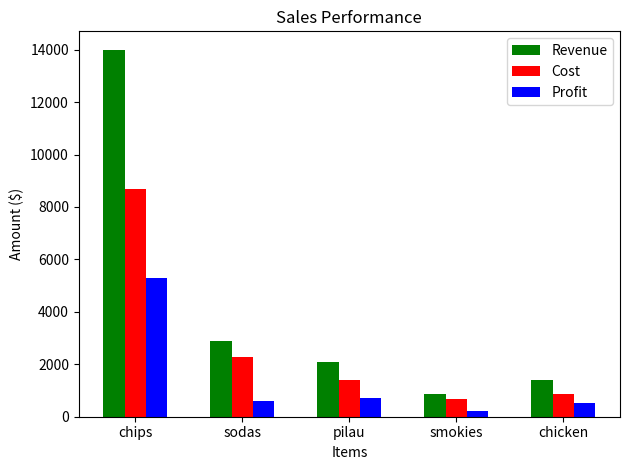
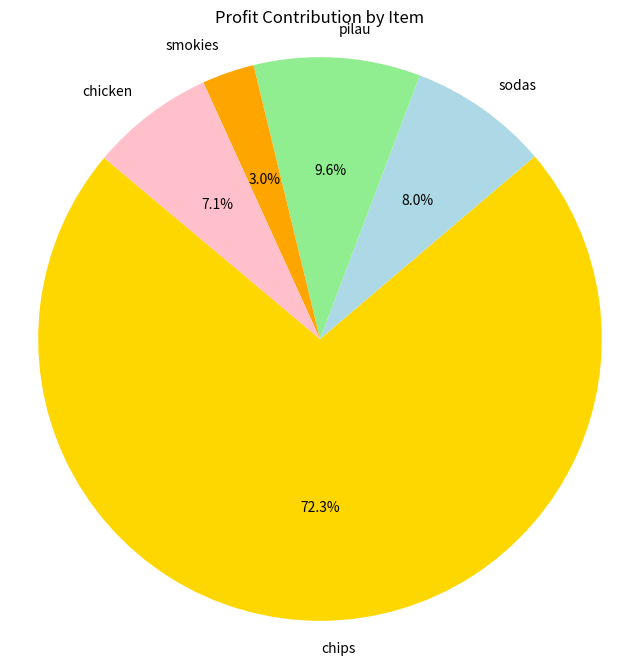

These figures' Python source, in order:
# Adding imports for visualization
import matplotlib.pyplot as plt
import numpy as np 

# step 1: creating the sales data, stored in nested dic item - variant - details
sales = {
    "chips":{
        "regular":{'qty': 100,'price': 120,'cost': 70},
        "chips_masala":{'qty': 10,'price': 200,'cost': 170}
        },
         
    "sodas":{
        "300ml":{'qty': 24,'price': 40,'cost': 28},
        "500ml":{'qty': 12,'price': 60,'cost': 55},
        "1_litre":{'qty': 12,'price': 100,'cost': 80}
        
    },

    "pilau":{
         "regular":{'qty': 14,'price': 150,'cost': 100}

    },
    
    "smokies":{
         "regular":{'qty': 22,'price': 40,'cost': 30}

    },
    "chicken":{
        "coated_100s":{'qty': 8,'price': 100,'cost': 70},
        "coated_50s":{'qty': 4,'price': 50,'cost': 30},
        "uncoated_quaters":{'qty': 2,'price': 200,'cost': 100}

    }
    
    
}

# step 2: Reusable function to calculate report
def calculate_sales_report(sales_data):
        report = {}
        total_revenue = 0
        total_cost = 0
        max_revenue = 0
        best_item = ""

        for item, variants in sales_data.items():
            report[item] = {}
            for variant, details in variants.items(): 
                
        # Extracting values
                qty = details['qty']
                price  = details['price']
                cost = details['cost']

        # calculating per items(per variant)
                revenue = qty * price
                item_cost = qty * cost
                profit = revenue - item_cost

        # Store in report
                report[item][variant] = {
                     'qty':qty,
                     'revenue':revenue,
                     'cost': item_cost,
                     'profit':profit

                }

        # Updating tools
                total_revenue += revenue
                total_cost += item_cost


        #Tracking best performing variant
                if revenue > max_revenue:
                    max_revenue = revenue
                    best_item = item + "-" + variant

        # calculating profits
        total_profit = total_revenue - total_cost
        
        # Returning evrything in a dictionary
        return report, total_revenue, total_cost, total_profit,best_item

# Function to print the report nicely
def print_report(report):
    for item, variants in report.items():
        print(f"\nItem: {item}")
        print(f"{'Variant':<20}{'Qty':<5}{'Revenue':<10}{'Cost':<10}{'Profit':<10}")
        print("-"*55)
        for variant, stats in variants.items():
            print(f"{variant:<20}{stats['qty']:<5}{stats['revenue']:<10}{stats['cost']:<10}{stats['profit']:<10}")
# Calling the function to calculate the report
report, total_revenue, total_cost, total_profit, best_item = calculate_sales_report(sales)

# Print the table report
print_report(report) 

# Aggregating revenue, cost, and profit for visualization
items = []
revenues = []
costs = []
profits = []
for item, variants in report.items():
     item_revenue = sum(stats['revenue'] for stats in variants.values())
     item_cost = sum(stats['cost'] for stats in variants.values())
     item_profit = sum(stats['profit'] for stats in variants.values())

    #for variant, stats in variants.items():
        #items.append(f"{item}-{variant}")
        #revenues.append(stats['revenue'])
        #costs.append(stats['cost'])
        #profits.append(stats['profit'])
     items.append(item)
     revenues.append(item_revenue)
     costs.append(item_cost)
     profits.append(item_profit)
    
    # Bar chart for revenue, cost, and profit
x = np.arange(len(items))
width = 0.2

plt.bar(x - width, revenues, width, label='Revenue', color='green')
plt.bar(x, costs, width, label='Cost', color='red')
plt.bar(x + width, profits, width, label='Profit', color='blue')

plt.xlabel('Items')
plt.ylabel('Amount ($)')
plt.title('Sales Performance')
plt.legend()
plt.xticks(x, items)
plt.tight_layout()
plt.show()

# pie chart for profit contribution
plt.figure(figsize=(8, 8))
plt.pie(profits, labels=items, autopct='%1.1f%%', startangle=140,
colors=['gold', 'lightblue', 'lightgreen', 'orange', 'pink'])
plt.title('Profit Contribution by Item')
plt.axis('equal')
plt.show()
       
# Print of the output
print("\nSummary:")
print("Total Revenue:", total_revenue)
print("Total Cost:", total_cost)
print("Total Profit:", total_profit)
print("Best Performing Item:", best_item)
